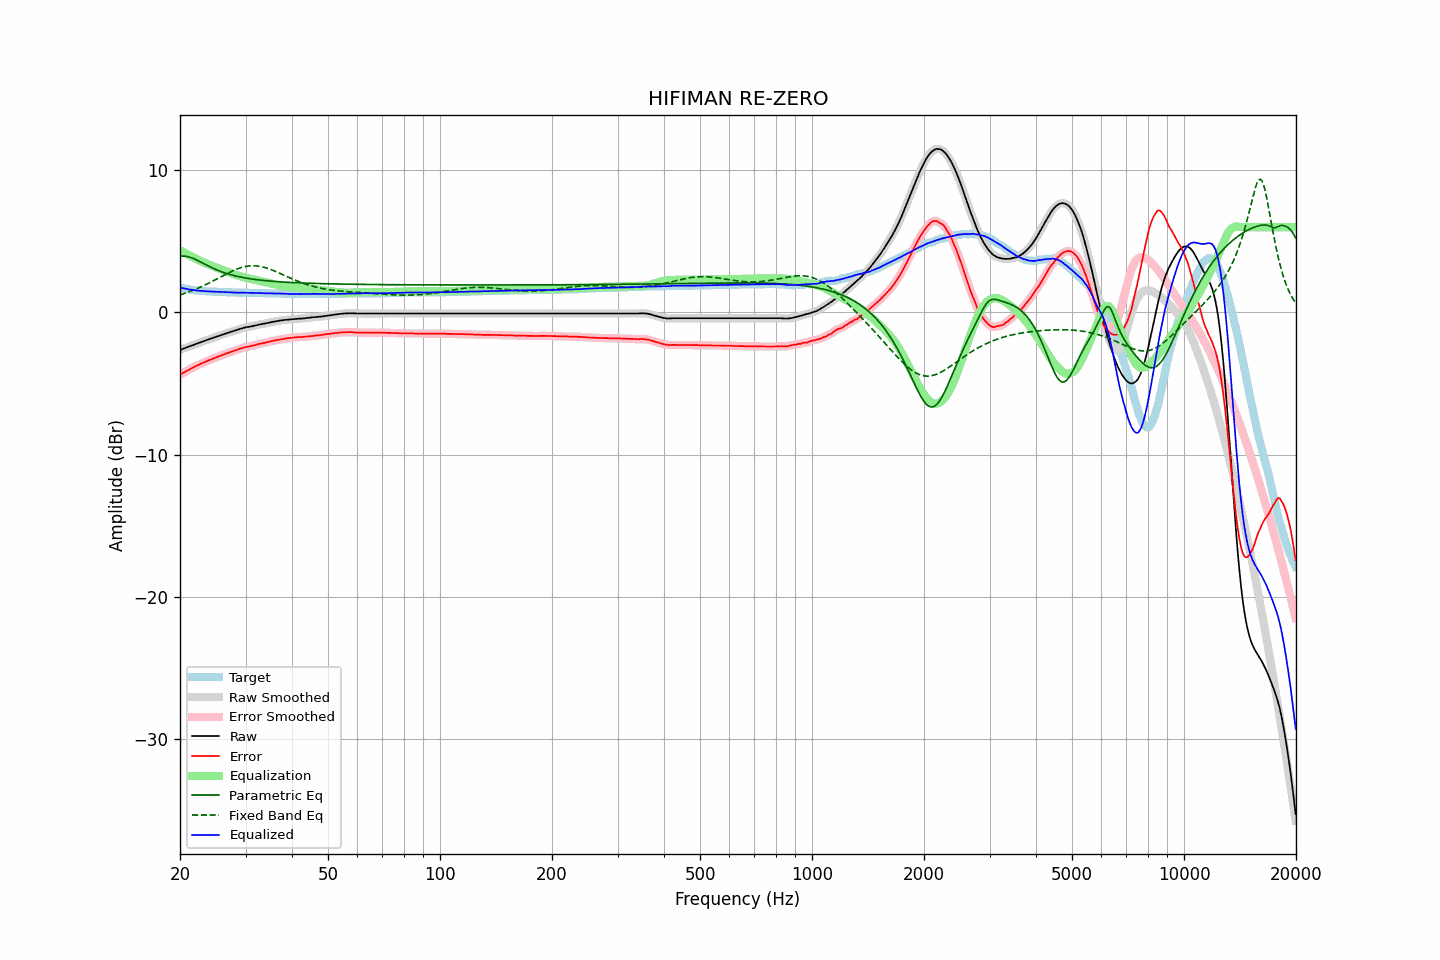

The table this chart was drawn from, first rows:
frequency, raw, error, smoothed, error_smoothed, equalization, parametric_eq, fixed_band_eq, equalized_raw, equalized_smoothed, target
20.00, -2.64, -4.39, -2.64, -4.39, 4.38, 3.95, 1.24, 1.75, 1.75, 1.75
20.20, -2.60, -4.32, -2.59, -4.32, 4.32, 3.96, 1.27, 1.72, 1.72, 1.72
20.40, -2.55, -4.25, -2.55, -4.25, 4.25, 3.97, 1.31, 1.71, 1.70, 1.70
20.61, -2.51, -4.19, -2.51, -4.19, 4.19, 3.96, 1.35, 1.68, 1.68, 1.68
20.81, -2.47, -4.13, -2.47, -4.13, 4.12, 3.95, 1.39, 1.66, 1.66, 1.66
21.02, -2.43, -4.07, -2.43, -4.07, 4.06, 3.92, 1.43, 1.64, 1.64, 1.64
21.23, -2.39, -4.01, -2.38, -4.00, 4.00, 3.89, 1.47, 1.61, 1.62, 1.62
21.44, -2.34, -3.94, -2.34, -3.94, 3.94, 3.85, 1.52, 1.61, 1.60, 1.60
21.66, -2.30, -3.88, -2.30, -3.88, 3.88, 3.81, 1.56, 1.59, 1.59, 1.58
21.87, -2.26, -3.83, -2.25, -3.82, 3.83, 3.76, 1.61, 1.57, 1.57, 1.57
22.09, -2.22, -3.77, -2.22, -3.77, 3.77, 3.71, 1.65, 1.55, 1.55, 1.55
22.31, -2.18, -3.72, -2.18, -3.72, 3.71, 3.66, 1.70, 1.54, 1.54, 1.54
22.54, -2.14, -3.67, -2.13, -3.66, 3.66, 3.60, 1.75, 1.52, 1.53, 1.53
22.76, -2.09, -3.61, -2.09, -3.61, 3.61, 3.54, 1.80, 1.52, 1.52, 1.52
22.99, -2.05, -3.56, -2.05, -3.56, 3.56, 3.48, 1.85, 1.51, 1.51, 1.51
23.22, -2.01, -3.51, -2.01, -3.50, 3.51, 3.42, 1.91, 1.50, 1.50, 1.50
23.45, -1.97, -3.46, -1.97, -3.46, 3.46, 3.36, 1.96, 1.49, 1.49, 1.49
23.69, -1.93, -3.41, -1.93, -3.41, 3.41, 3.30, 2.01, 1.48, 1.48, 1.48
23.92, -1.89, -3.37, -1.89, -3.36, 3.36, 3.25, 2.07, 1.48, 1.48, 1.48
24.16, -1.85, -3.32, -1.85, -3.32, 3.32, 3.19, 2.13, 1.47, 1.47, 1.47
24.40, -1.81, -3.28, -1.81, -3.27, 3.27, 3.14, 2.19, 1.47, 1.47, 1.47
24.65, -1.77, -3.23, -1.77, -3.23, 3.23, 3.09, 2.24, 1.46, 1.46, 1.46
24.89, -1.73, -3.19, -1.73, -3.18, 3.18, 3.04, 2.30, 1.46, 1.46, 1.46
25.14, -1.69, -3.14, -1.69, -3.14, 3.14, 2.99, 2.36, 1.45, 1.45, 1.45
25.39, -1.65, -3.10, -1.64, -3.09, 3.09, 2.94, 2.42, 1.45, 1.45, 1.45
25.65, -1.61, -3.05, -1.61, -3.05, 3.05, 2.90, 2.48, 1.44, 1.44, 1.44
25.91, -1.57, -3.01, -1.57, -3.01, 3.01, 2.86, 2.54, 1.44, 1.44, 1.44
26.16, -1.54, -2.97, -1.53, -2.96, 2.97, 2.81, 2.60, 1.43, 1.43, 1.43
26.43, -1.50, -2.93, -1.50, -2.92, 2.92, 2.78, 2.66, 1.43, 1.43, 1.43
26.69, -1.46, -2.88, -1.46, -2.88, 2.88, 2.74, 2.72, 1.43, 1.42, 1.42
26.96, -1.43, -2.85, -1.42, -2.84, 2.84, 2.71, 2.78, 1.42, 1.42, 1.42
27.23, -1.39, -2.81, -1.39, -2.80, 2.80, 2.67, 2.83, 1.42, 1.42, 1.42
27.50, -1.35, -2.76, -1.35, -2.76, 2.76, 2.64, 2.89, 1.42, 1.41, 1.41
27.77, -1.32, -2.73, -1.31, -2.72, 2.72, 2.61, 2.94, 1.40, 1.41, 1.41
28.05, -1.28, -2.68, -1.28, -2.68, 2.68, 2.58, 2.99, 1.40, 1.40, 1.40
28.33, -1.25, -2.65, -1.24, -2.64, 2.64, 2.56, 3.03, 1.39, 1.40, 1.40
28.62, -1.21, -2.61, -1.21, -2.60, 2.60, 2.53, 3.08, 1.39, 1.40, 1.40
28.90, -1.17, -2.56, -1.17, -2.56, 2.56, 2.50, 3.12, 1.40, 1.39, 1.39
29.19, -1.14, -2.53, -1.13, -2.52, 2.53, 2.48, 3.16, 1.39, 1.39, 1.39
29.48, -1.11, -2.50, -1.10, -2.49, 2.50, 2.46, 3.19, 1.39, 1.40, 1.39
29.78, -1.07, -2.46, -1.07, -2.46, 2.47, 2.44, 3.22, 1.40, 1.39, 1.39
30.08, -1.05, -2.44, -1.05, -2.44, 2.44, 2.42, 3.24, 1.39, 1.39, 1.39
30.38, -1.03, -2.42, -1.02, -2.41, 2.41, 2.40, 3.26, 1.39, 1.39, 1.39
30.68, -1.01, -2.39, -1.01, -2.39, 2.39, 2.38, 3.27, 1.38, 1.38, 1.38
30.99, -0.99, -2.37, -0.99, -2.37, 2.36, 2.36, 3.28, 1.38, 1.38, 1.38
31.30, -0.97, -2.35, -0.96, -2.34, 2.34, 2.35, 3.29, 1.37, 1.37, 1.38
31.61, -0.94, -2.32, -0.94, -2.32, 2.31, 2.33, 3.29, 1.37, 1.37, 1.38
31.93, -0.92, -2.29, -0.91, -2.29, 2.28, 2.32, 3.28, 1.37, 1.37, 1.37
32.24, -0.89, -2.26, -0.89, -2.25, 2.26, 2.30, 3.27, 1.37, 1.37, 1.37
32.57, -0.86, -2.22, -0.86, -2.22, 2.23, 2.29, 3.26, 1.37, 1.37, 1.36
32.89, -0.84, -2.20, -0.84, -2.20, 2.20, 2.28, 3.24, 1.37, 1.37, 1.36
33.22, -0.82, -2.18, -0.82, -2.17, 2.17, 2.26, 3.22, 1.36, 1.36, 1.36
33.55, -0.80, -2.16, -0.80, -2.15, 2.15, 2.25, 3.19, 1.35, 1.35, 1.36
33.89, -0.78, -2.13, -0.77, -2.13, 2.12, 2.24, 3.16, 1.35, 1.35, 1.35
34.23, -0.75, -2.10, -0.75, -2.10, 2.10, 2.23, 3.12, 1.35, 1.35, 1.35
34.57, -0.73, -2.07, -0.73, -2.07, 2.07, 2.22, 3.08, 1.34, 1.34, 1.34
34.92, -0.71, -2.05, -0.70, -2.04, 2.04, 2.21, 3.04, 1.34, 1.34, 1.34
35.27, -0.68, -2.02, -0.68, -2.02, 2.02, 2.20, 3.00, 1.34, 1.34, 1.34
35.62, -0.66, -2.00, -0.66, -1.99, 1.99, 2.19, 2.95, 1.34, 1.34, 1.34
35.97, -0.64, -1.97, -0.64, -1.97, 1.97, 2.18, 2.91, 1.33, 1.33, 1.33
... 635 more rows
